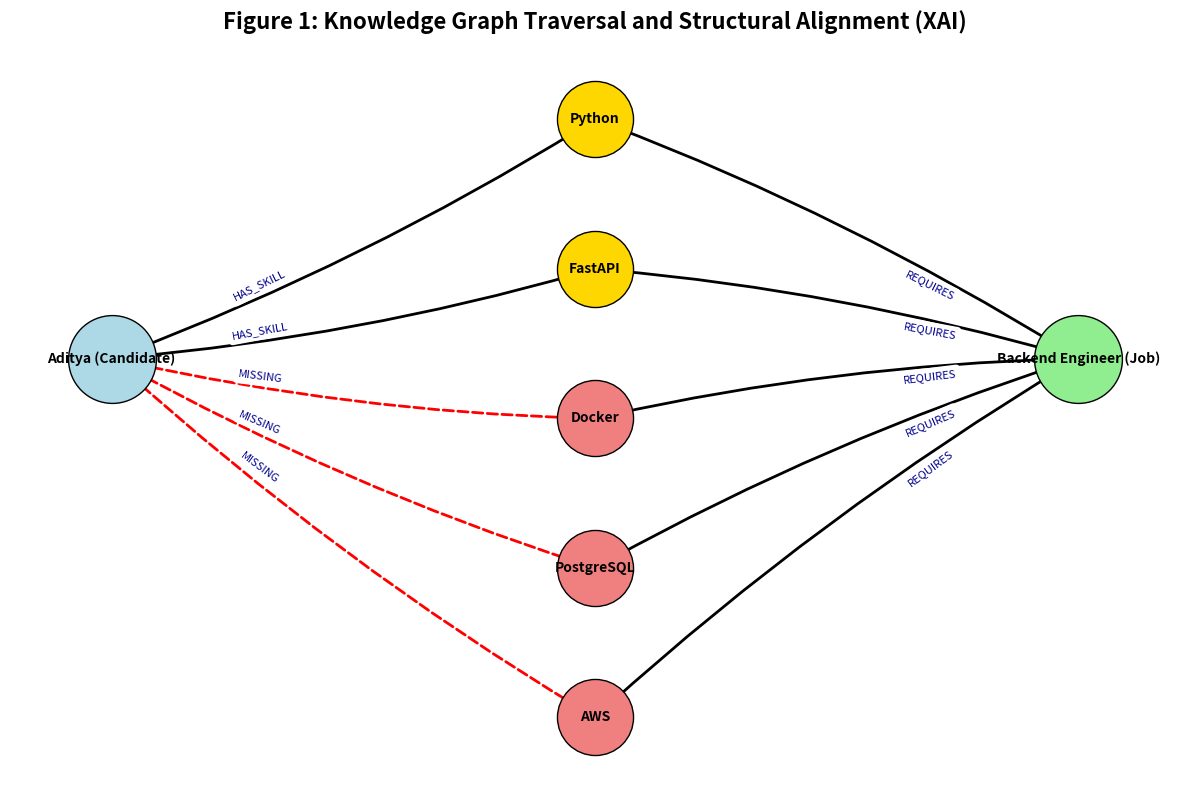

Generate this figure with matplotlib:
"""
generate_patent_diagram.py
──────────────────────────
Utility script to generate high-resolution Knowledge Graph figures 
for the patent application.
"""
import networkx as nx
import matplotlib.pyplot as plt

def generate_patent_figure():
    G = nx.DiGraph()

    candidate = "Aditya (Candidate)"
    job = "Backend Engineer (Job)"
    
    matched_skills = ["Python", "FastAPI"]
    missing_skills = ["Docker", "PostgreSQL", "AWS"]

    G.add_node(candidate, type="candidate")
    G.add_node(job, type="job")

    for skill in matched_skills:
        G.add_node(skill, type="matched")
        G.add_edge(job, skill, label="REQUIRES")
        G.add_edge(candidate, skill, label="HAS_SKILL")

    for skill in missing_skills:
        G.add_node(skill, type="missing")
        G.add_edge(job, skill, label="REQUIRES")
        G.add_edge(candidate, skill, label="MISSING", style="dashed")

    # 🚨 FIX: Explicit coordinates for a clean, symmetrical patent figure
    pos = {
        candidate: (-1, 0.5),
        job: (1, 0.5),
        "Python": (0, 2.5),
        "FastAPI": (0, 1.25),
        "Docker": (0, 0),
        "PostgreSQL": (0, -1.25),
        "AWS": (0, -2.5)
    }

    plt.figure(figsize=(12, 8))

    # Draw Nodes
    nx.draw_networkx_nodes(G, pos, nodelist=[candidate], node_color="lightblue", node_size=4000, edgecolors="black")
    nx.draw_networkx_nodes(G, pos, nodelist=[job], node_color="lightgreen", node_size=4000, edgecolors="black")
    nx.draw_networkx_nodes(G, pos, nodelist=matched_skills, node_color="gold", node_size=3000, edgecolors="black")
    nx.draw_networkx_nodes(G, pos, nodelist=missing_skills, node_color="lightcoral", node_size=3000, edgecolors="black")

    # Draw Edges with a slight curve (arc3) so they don't overlap
    solid_edges = [(u, v) for u, v, d in G.edges(data=True) if d.get("style") != "dashed"]
    nx.draw_networkx_edges(G, pos, edgelist=solid_edges, arrowstyle="-|>", arrowsize=20, width=2.0, connectionstyle="arc3,rad=0.05")

    dashed_edges = [(u, v) for u, v, d in G.edges(data=True) if d.get("style") == "dashed"]
    nx.draw_networkx_edges(G, pos, edgelist=dashed_edges, arrowstyle="-|>", arrowsize=20, width=2.0, style="dashed", edge_color="red", connectionstyle="arc3,rad=0.05")

    # Draw Node Labels
    nx.draw_networkx_labels(G, pos, font_size=10, font_weight="bold")
    
    # Draw Edge Labels (moved slightly towards the start of the line for clarity)
    edge_labels = {(u, v): d["label"] for u, v, d in G.edges(data=True)}
    nx.draw_networkx_edge_labels(G, pos, edge_labels=edge_labels, font_size=8, font_color="darkblue", label_pos=0.3)

    plt.title("Figure 1: Knowledge Graph Traversal and Structural Alignment (XAI)", fontsize=16, fontweight="bold", pad=20)
    plt.axis("off")
    plt.tight_layout()
    
    file_name = "patent_figure_1_clean.png"
    plt.savefig(file_name, dpi=300, bbox_inches="tight")
    print(f"[SUCCESS] Clean patent diagram saved as: {file_name}")

if __name__ == "__main__":
    generate_patent_figure()
